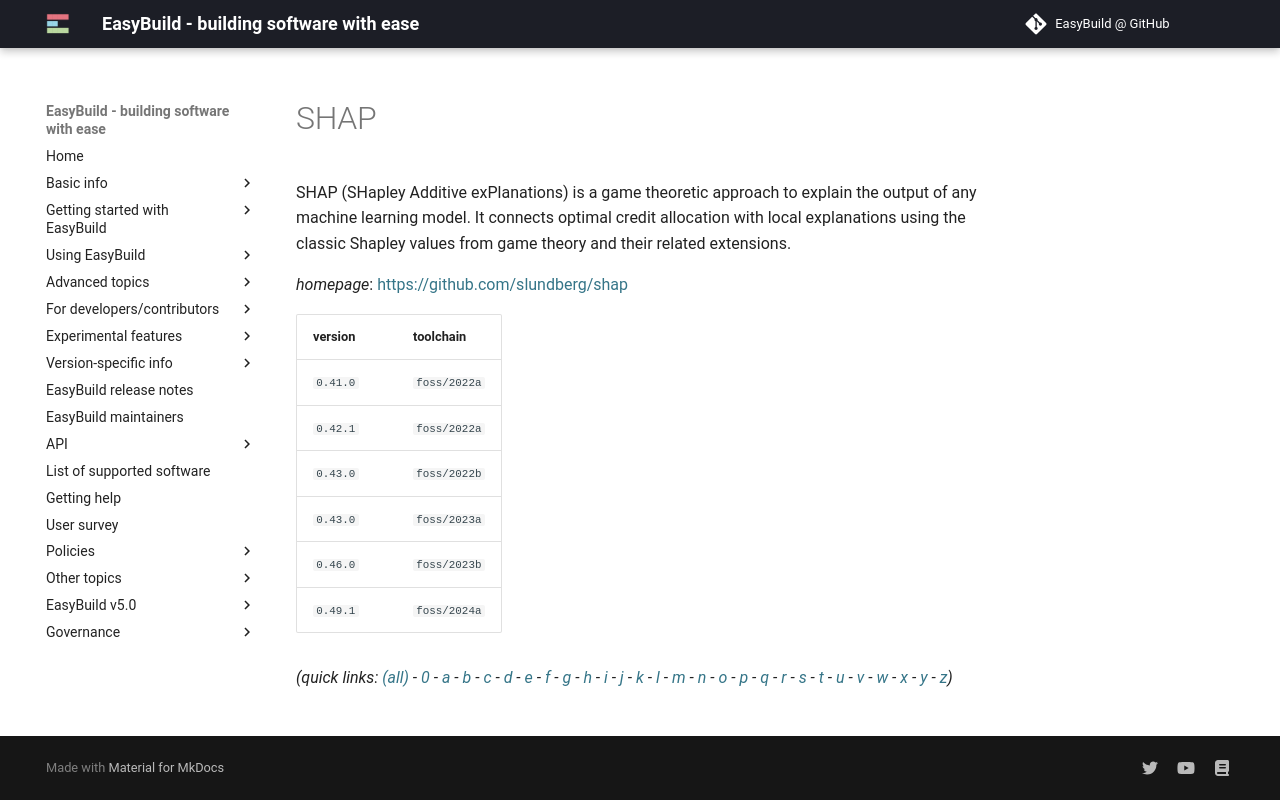

repository: easybuilders/easybuild-docs · page: version-specific/supported-software/s/SHAP/index.html · generator: mkdocs

---
search:
  boost: 0.5
---
# SHAP

SHAP (SHapley Additive exPlanations) is a game theoretic approach to explain the output of any  machine learning model. It connects optimal credit allocation with local explanations using the classic Shapley  values from game theory and their related extensions.

*homepage*: <https://github.com/slundberg/shap>

version | toolchain
--------|----------
``0.41.0`` | ``foss/2022a``
``0.42.1`` | ``foss/2022a``
``0.43.0`` | ``foss/2022b``
``0.43.0`` | ``foss/2023a``
``0.46.0`` | ``foss/2023b``
``0.49.1`` | ``foss/2024a``


*(quick links: [(all)](../index.md) - [0](../0/index.md) - [a](../a/index.md) - [b](../b/index.md) - [c](../c/index.md) - [d](../d/index.md) - [e](../e/index.md) - [f](../f/index.md) - [g](../g/index.md) - [h](../h/index.md) - [i](../i/index.md) - [j](../j/index.md) - [k](../k/index.md) - [l](../l/index.md) - [m](../m/index.md) - [n](../n/index.md) - [o](../o/index.md) - [p](../p/index.md) - [q](../q/index.md) - [r](../r/index.md) - [s](../s/index.md) - [t](../t/index.md) - [u](../u/index.md) - [v](../v/index.md) - [w](../w/index.md) - [x](../x/index.md) - [y](../y/index.md) - [z](../z/index.md))*
